Image classification data set "patchwise_dataset" (Vejni/Capsules on GitHub). Class labels (3): grade 1, grade 2, grade 3.

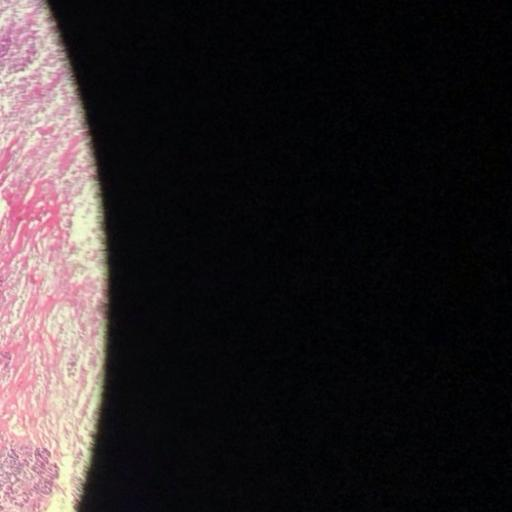
Label: grade 3

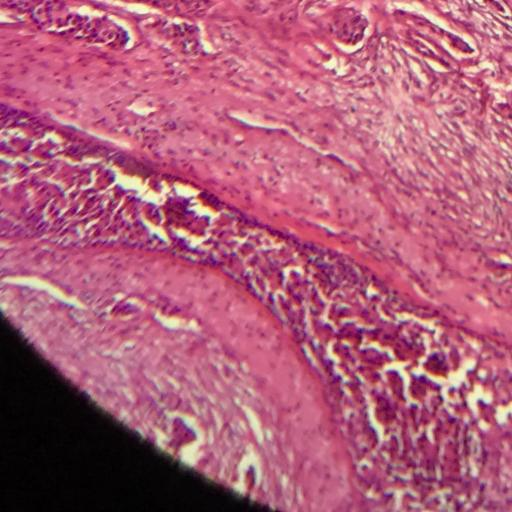
Label: grade 3

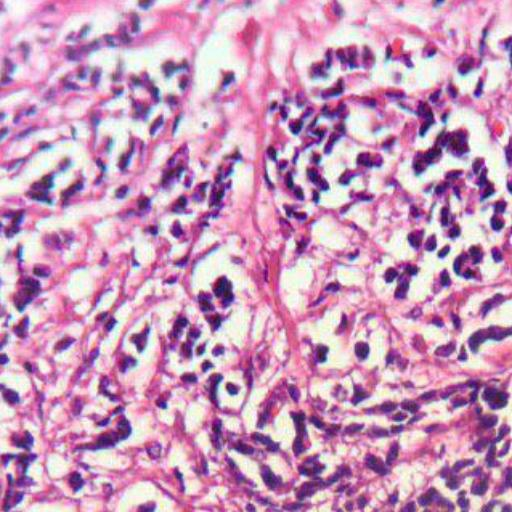
Label: grade 2

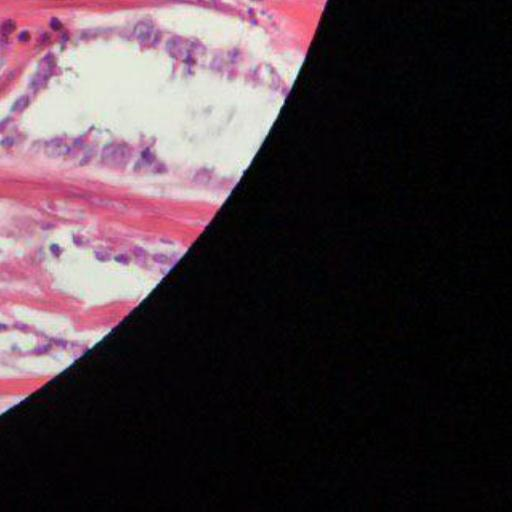
Label: grade 1

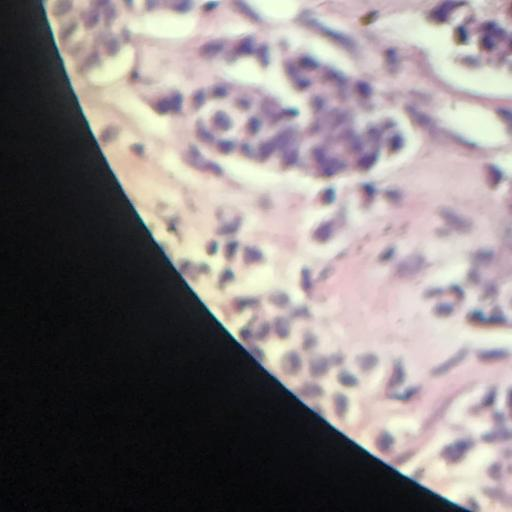
Label: grade 1

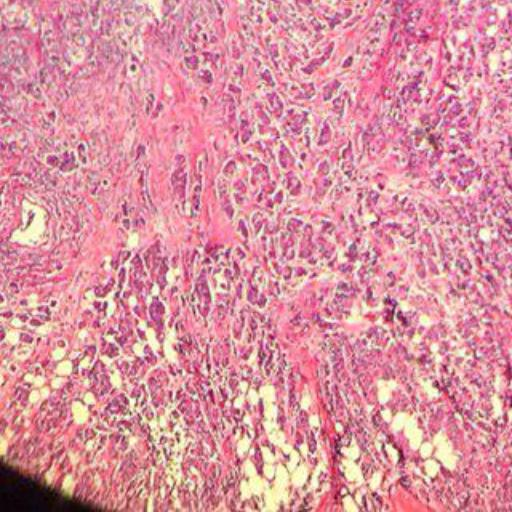
Label: grade 2
